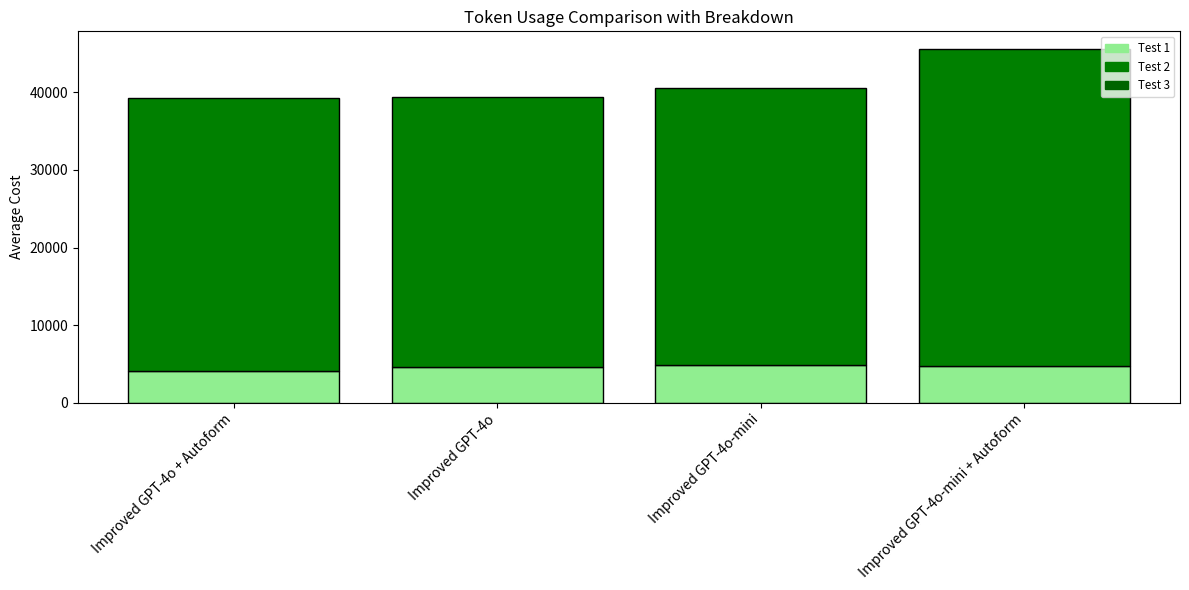

Python code for this plot:
from matplotlib import pyplot as plt
import matplotlib.patches as mpatches
import numpy as np

# Data for different test distributions
configurations = [
    "Improved GPT-4o + Autoform",
    "Improved GPT-4o",
    "Improved GPT-4o-mini",
    "Improved GPT-4o-mini + Autoform",
]

# Success breakdown for each configuration, scaled to 60000
breakdowns = {
    "Improved GPT-4o + Autoform": [(4065+4663+3351)/3, (39940+41463+24456)/3],
    "Improved GPT-4o": [(4068+5058+4512)/3, (28395+38582+37522)/3],
    "Improved GPT-4o-mini": [(3561+5606+5216)/3, (20436+44358+42624)/3],
    "Improved GPT-4o-mini + Autoform": [(3416+5105+5495)/3, (23328+49937+49463)/3],
}

colors = {
    "Improved GPT-4o-mini": ["lightgreen", "green", "darkgreen"],
    "Improved GPT-4o": ["lightgreen", "green", "darkgreen"],
    "Improved GPT-4o-mini + Autoform": ["lightgreen", "green", "darkgreen"],
    "Improved GPT-4o + Autoform": ["lightgreen", "green", "darkgreen"]
}

fig, ax = plt.subplots(figsize=(12, 6))
x_pos = np.arange(len(configurations))

for i, config in enumerate(configurations):
    start = 0
    for j, (test_success, color) in enumerate(zip(breakdowns[config], colors[config])):
        ax.bar(x_pos[i], test_success, bottom=start, color=color, edgecolor='black', label=f"{config} - Test {j+1}" if i == 2 else "")
        start += test_success

ax.set_xticks(x_pos)
ax.set_xticklabels(configurations, rotation=45, ha="right")
ax.set_ylabel('Average Cost')
ax.set_title('Token Usage Comparison with Breakdown')

# Creating a legend for the color descriptions
legend_patches = [
    mpatches.Patch(color="lightgreen", label="Test 1"),
    mpatches.Patch(color="green", label="Test 2"),
    mpatches.Patch(color="darkgreen", label="Test 3")
]
ax.legend(handles=legend_patches, loc='upper right', fontsize='small')

# Display the chart
plt.tight_layout()
plt.show()
